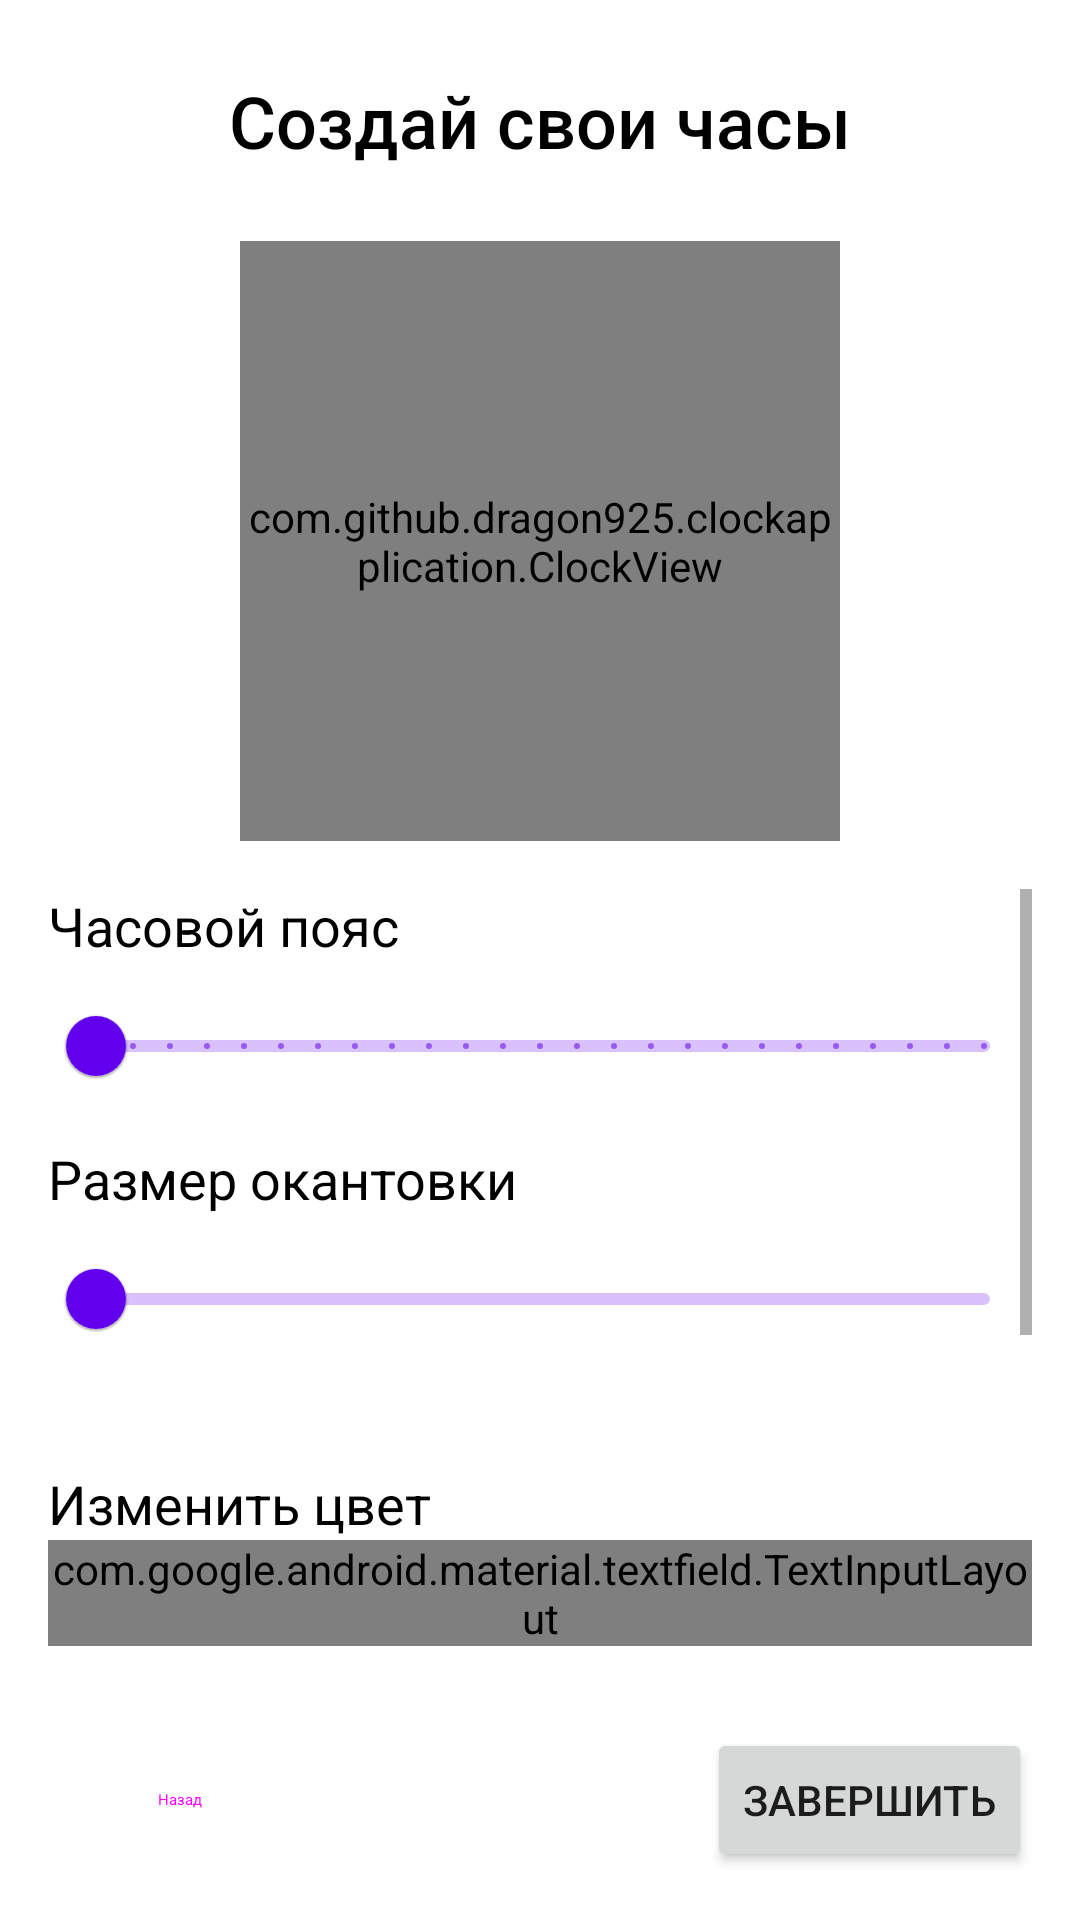

Write the Android layout XML for this screen, with the resource values it uses.
<!-- AndroidManifest.xml: application theme Theme.ClockApplication -->
<!-- res/layout/fragment_playground.xml -->
<?xml version="1.0" encoding="utf-8"?>
<androidx.constraintlayout.widget.ConstraintLayout
    xmlns:android="http://schemas.android.com/apk/res/android"
    xmlns:app="http://schemas.android.com/apk/res-auto"
    xmlns:tools="http://schemas.android.com/tools"
    android:layout_width="match_parent"
    android:layout_height="match_parent"
    tools:context=".fragments.PlaygroundFragment">

    <TextView
        android:id="@+id/tv_title"
        style="@style/Text.Title"
        android:layout_width="0dp"
        android:layout_height="wrap_content"
        android:layout_margin="@dimen/space_24"
        android:text="Создай свои часы"
        app:layout_constraintEnd_toEndOf="parent"
        app:layout_constraintStart_toStartOf="parent"
        app:layout_constraintTop_toTopOf="parent" />

    <com.github.example.clockapplication.ClockView
        android:id="@+id/clock"
        android:layout_width="200dp"
        android:layout_height="200dp"
        app:layout_constraintTop_toBottomOf="@id/tv_title"
        app:layout_constraintStart_toStartOf="parent"
        app:layout_constraintEnd_toEndOf="parent"
        android:layout_marginTop="@dimen/space_24"/>

    <ScrollView
        android:layout_width="match_parent"
        android:layout_height="0dp"
        app:layout_constraintTop_toBottomOf="@id/clock"
        app:layout_constraintBottom_toTopOf="@id/btn_back"
        android:layout_margin="@dimen/space_8"
        android:padding="@dimen/space_8"
        android:background="@drawable/bg_settings"
        android:elevation="@dimen/space_4">

        <LinearLayout
            android:layout_width="match_parent"
            android:layout_height="wrap_content"
            android:orientation="vertical">

            <TextView
                style="@style/Text"
                android:layout_width="wrap_content"
                android:layout_height="wrap_content"
                android:text="Часовой пояс"/>

            <com.google.android.material.slider.Slider
                android:id="@+id/slide_time_zone"
                android:layout_width="match_parent"
                android:layout_height="wrap_content"
                android:layout_marginTop="@dimen/space_4"
                android:valueFrom="-12"
                android:valueTo="12"
                android:stepSize="1"/>

            <TextView
                style="@style/Text"
                android:layout_width="wrap_content"
                android:layout_height="wrap_content"
                android:text="Размер окантовки"
                android:layout_marginTop="@dimen/space_8"/>

            <com.google.android.material.slider.Slider
                android:id="@+id/slide_border_width"
                android:layout_width="match_parent"
                android:layout_height="wrap_content"
                android:layout_marginTop="@dimen/space_4"
                app:labelBehavior="gone"/>

            <com.google.android.material.materialswitch.MaterialSwitch
                style="@style/Text"
                android:id="@+id/switch_numbers_type"
                android:layout_width="match_parent"
                android:layout_height="wrap_content"
                android:layout_marginTop="@dimen/space_8"
                android:text="Цифры Арабские/Римские"/>

            <com.google.android.material.materialswitch.MaterialSwitch
                style="@style/Text"
                android:id="@+id/switch_numbers_visibility"
                android:layout_width="match_parent"
                android:layout_height="wrap_content"
                android:layout_marginTop="@dimen/space_8"
                android:text="Показывать числа"/>

            <com.google.android.material.materialswitch.MaterialSwitch
                style="@style/Text"
                android:id="@+id/switch_diamonds_visibility"
                android:layout_width="match_parent"
                android:layout_height="wrap_content"
                android:layout_marginTop="@dimen/space_8"
                android:text="Показывать метки"/>

            <TextView
                style="@style/Text"
                android:layout_width="wrap_content"
                android:layout_height="wrap_content"
                android:text="Изменить цвет"
                android:layout_marginTop="@dimen/space_8"/>

            <com.google.android.material.textfield.TextInputLayout
                style="@style/Widget.Material3.TextInputLayout.OutlinedBox.ExposedDropdownMenu"
                android:layout_width="match_parent"
                android:layout_height="wrap_content">

                <AutoCompleteTextView
                    android:id="@+id/ac_choose_change_color"
                    android:layout_width="match_parent"
                    android:layout_height="wrap_content"
                    android:inputType="none"
                    app:simpleItems="@array/change_color_options"/>

            </com.google.android.material.textfield.TextInputLayout>

            <com.google.android.material.slider.Slider
                android:id="@+id/slide_red_color"
                android:layout_width="match_parent"
                android:layout_height="wrap_content"
                android:layout_marginTop="@dimen/space_4"
                android:valueFrom="0"
                android:valueTo="255"
                android:stepSize="1"
                app:thumbColor="#FF0000"/>

            <com.google.android.material.slider.Slider
                android:id="@+id/slide_green_color"
                android:layout_width="match_parent"
                android:layout_height="wrap_content"
                android:layout_marginTop="@dimen/space_4"
                android:valueFrom="0"
                android:valueTo="255"
                android:stepSize="1"
                app:thumbColor="#00FF00"/>

            <com.google.android.material.slider.Slider
                android:id="@+id/slide_blue_color"
                android:layout_width="match_parent"
                android:layout_height="wrap_content"
                android:layout_marginTop="@dimen/space_4"
                android:valueFrom="0"
                android:valueTo="255"
                android:stepSize="1"
                app:thumbColor="#0000FF"/>

            <Button
                style="@style/Widget.Material3.Button.TonalButton.Icon"
                android:id="@+id/btn_reset_colors"
                android:layout_width="wrap_content"
                android:layout_height="wrap_content"
                android:layout_marginVertical="@dimen/space_16"
                android:layout_gravity="center"
                android:text="Сбросить цвета"
                app:icon="@drawable/reset_24"/>

        </LinearLayout>

    </ScrollView>

    <Button
        style="@style/Widget.Material3.Button.TextButton"
        android:id="@+id/btn_back"
        android:layout_width="wrap_content"
        android:layout_height="wrap_content"
        android:text="@string/back"
        app:layout_constraintStart_toStartOf="parent"
        app:layout_constraintBottom_toBottomOf="parent"
        android:layout_margin="@dimen/space_16"/>

    <Button
        android:id="@+id/btn_end"
        android:layout_width="wrap_content"
        android:layout_height="wrap_content"
        android:text="@string/end"
        app:layout_constraintEnd_toEndOf="parent"
        app:layout_constraintBottom_toBottomOf="parent"
        android:layout_margin="@dimen/space_16"/>

</androidx.constraintlayout.widget.ConstraintLayout>
<!-- resources referenced by this layout -->
<resources>
  <string-array name="change_color_options">
          <item>Окантовка</item>
          <item>Циферблат</item>
          <item>Цифры</item>
          <item>Метки</item>
          <item>Стрелки</item>
          <item>Секундная стрелка</item>
          <item>Минутная стрелка</item>
          <item>Часовая стрелка</item>
      </string-array>
  <dimen name="space_16">16dp</dimen>
  <dimen name="space_24">24dp</dimen>
  <dimen name="space_4">4dp</dimen>
  <dimen name="space_8">8dp</dimen>
  <string name="back">Назад</string>
  <string name="end">Завершить</string>
  <style name="Text">
          <item name="android:textColor">@color/black</item>
          <item name="android:textSize">@dimen/font_18</item>
          <item name="android:fontFamily">sans-serif</item>
      </style>
  <style name="Text.Title" parent="Text">
          <item name="android:textSize">@dimen/font_24</item>
          <item name="android:fontFamily">sans-serif-medium</item>
          <item name="android:textAlignment">center</item>
      </style>
  <style name="Theme.ClockApplication" parent="Theme.MaterialComponents.DayNight.DarkActionBar">
          
          <item name="colorPrimary">@color/purple_500</item>
          <item name="colorPrimaryVariant">@color/purple_700</item>
          <item name="colorOnPrimary">@color/white</item>
          
          <item name="colorSecondary">@color/teal_200</item>
          <item name="colorSecondaryVariant">@color/teal_700</item>
          <item name="colorOnSecondary">@color/black</item>
          
          <item name="android:statusBarColor">?attr/colorPrimaryVariant</item>
          
      </style>
  <dimen name="font_18">18sp</dimen>
  <dimen name="font_24">24sp</dimen>
  <!-- not gathered from this repository: default colours our renderer supplied (Android Studio template values) -->
  <color name="purple_500">#FF6200EE</color>
  <color name="purple_700">#FF3700B3</color>
  <color name="teal_200">#FF03DAC5</color>
  <color name="teal_700">#FF018786</color>
  <color name="black">#FF000000</color>
  <color name="white">#FFFFFFFF</color>
</resources>
